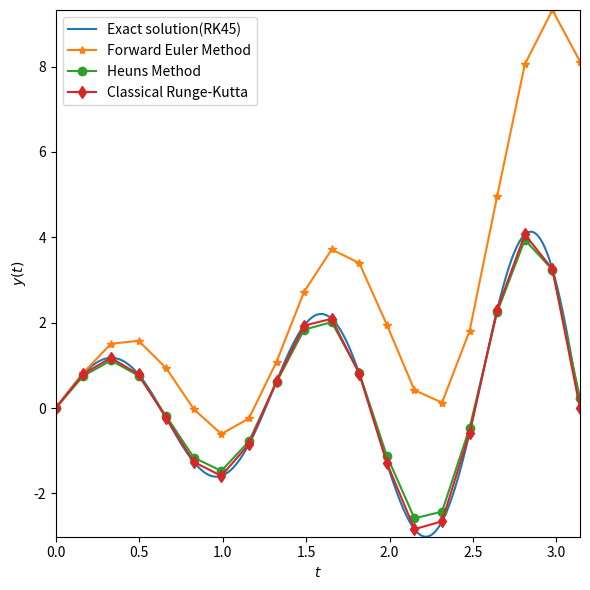

Reproduce this figure in Python.
from scipy.integrate import solve_ivp
import matplotlib.pyplot as plt
import numpy as np

import numpy as np

def EulerForward(func, t_span, y0, n):
    """ Explicit Euler method
    Parameters
    ----------
    func : function, function handler of the right hand side of the ODE(s);
    t_span : list, t_span[0] is the initial time, t_span[1] is the final time;
    y0 : float, list, initial condition(s) of the ODE(s);
    n : number of time steps, dt = (t_span[1]-t_span[0])/n.
        
    Returns
    -------
    t : list, the resulting time steps;
    y : list, the solutions of the ODE(s)
    """
    t = np.linspace(t_span[0], t_span[1], n)
    dt = t[1]-t[0]
    y = [y0]
    for i in range(n-1):
        ynp1 = y[i] + dt*func(t[i], y[i])
        y.append(ynp1)
    return t, y
    
    
def Heun(func, t_span, y0, n):
    """ Heun's method
    Parameters
    ----------
    func : function, function handler of the right hand side of the ODE(s);
    t_span : list, t_span[0] is the initial time, t_span[1] is the final time;
    y0 : float, list, initial condition(s) of the ODE(s);
    n : number of time steps, dt = (t_span[1]-t_span[0])/n.
        
    Returns
    -------
    t : list, the resulting time steps;
    y : list, the solutions of the ODE(s)
    """
    t = np.linspace(t_span[0], t_span[1], n)
    dt = t[1]-t[0]
    y = [y0]
    for i in range(n-1):
        k1 = func(t[i], y[i])
        k2 = func(t[i+1], y[i]+dt*k1)
        ynp1 = y[i] + 0.5*dt*(k1+k2)
        y.append(ynp1)
    return t, y
def rhsODEs(t, y):
    return y - 0.5*np.exp(0.5*t)*np.sin(5*t)+5*np.exp(0.5*t)*np.cos(5*t)

# initial condition
y0 = [0]
N = 20

# Time steps
t_span = (0, np.pi)
t_eval = np.linspace(t_span[0], t_span[1], 1000)

# Solve for the ODE with R-K method
sol_ex = solve_ivp(rhsODEs, t_span, y0, method='RK45', t_eval=t_eval)
sol_fe = EulerForward(rhsODEs, t_span, y0, N)
sol_he = Heun(rhsODEs, t_span, y0, N)
t_evalRK = np.linspace(t_span[0], t_span[1], N)
sol_rk = solve_ivp(rhsODEs, t_span, y0, method='RK45', t_eval=t_evalRK)

# plot
fig, ax = plt.subplots(1, figsize=(6, 6))
ax.plot(sol_ex.t,sol_ex.y.T )
ax.plot(sol_fe[0], sol_fe[1],'-*' )
ax.plot(sol_he[0], sol_he[1],'-o' )
ax.plot(sol_rk.t,sol_rk.y.T, '-d')

ax.autoscale(enable=True, axis='both', tight=True)
ax.set_ylabel(r'$y(t)$')
ax.set_xlabel(r'$t$')
ax.legend(['Exact solution(RK45)','Forward Euler Method',
    'Heuns Method', 'Classical Runge-Kutta'])
plt.tight_layout()     
plt.savefig("euler.png")
